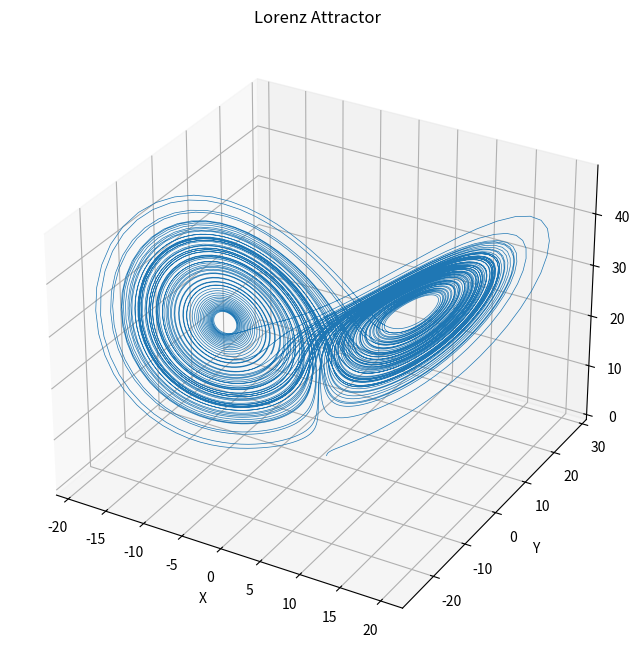

Source code (Python):
import numpy as np
from scipy.integrate import solve_ivp
import matplotlib.pyplot as plt

# 定义 Lorenz 吸引子的微分方程
def lorenz(t, xyz, sigma, rho, beta):
    x,y,z = xyz
    dx_dt = sigma * (y - x)
    dy_dt = x * (rho - z) - y
    dz_dt = x * y - beta * z
    return [dx_dt, dy_dt, dz_dt]

# 设置参数
sigma = 10.0
rho = 28.0
beta = 8.0 / 3.0

# 初始条件
y0 = [1.0, 0.0, 0.0]

# 定义时间间隔
t_span = (0, 100) # t_span = (0, 25)

t_eval = np.linspace(*t_span, 10000)

# 解微分方程
sol = solve_ivp(lorenz, t_span, y0, args=(sigma, rho, beta), t_eval=t_eval)

# 绘制 Lorenz attractor
fig = plt.figure(figsize=(10, 8))
ax = fig.add_subplot(111, projection='3d')
ax.plot(sol.y[0], sol.y[1], sol.y[2], lw=0.5)
ax.set_xlabel('X')
ax.set_ylabel('Y')
ax.set_zlabel('Z')
ax.set_title('Lorenz Attractor')
plt.show()
